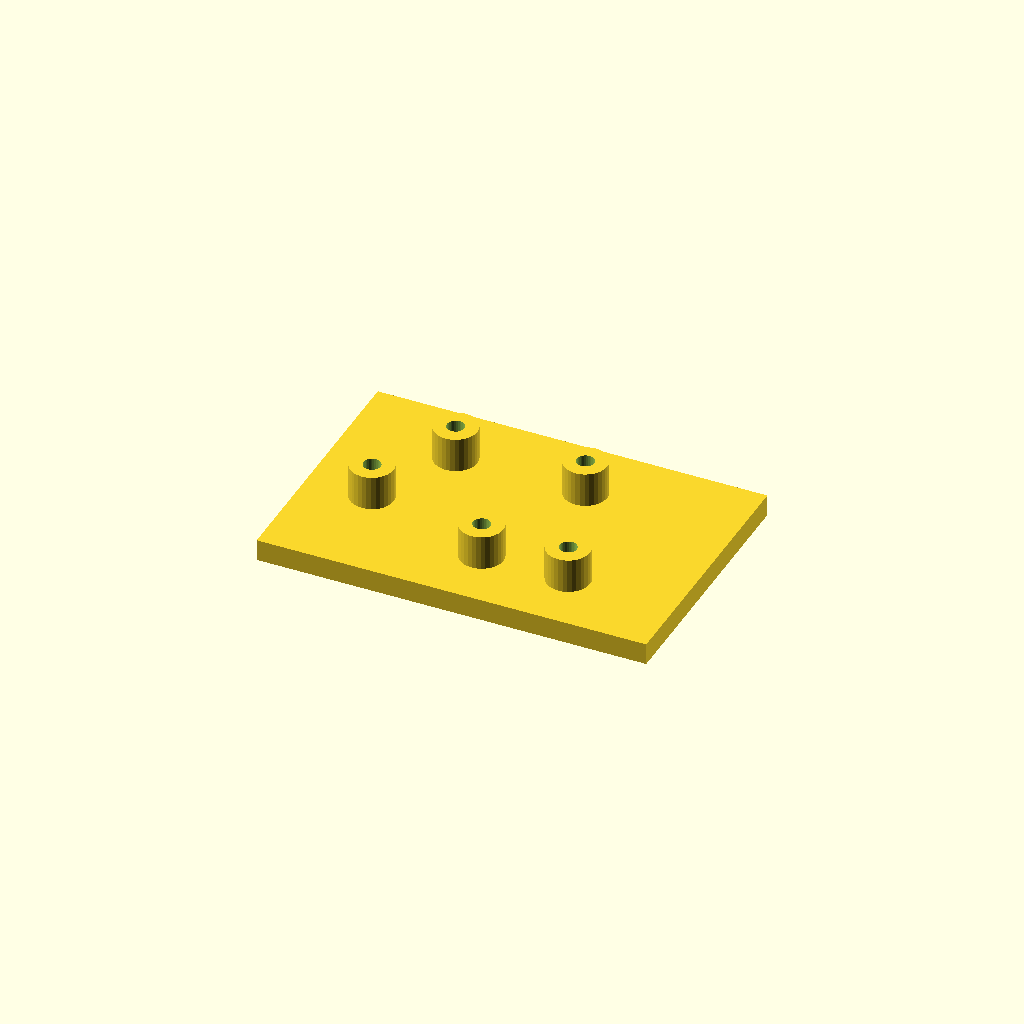
Cell 1 — every parameter at its default value.
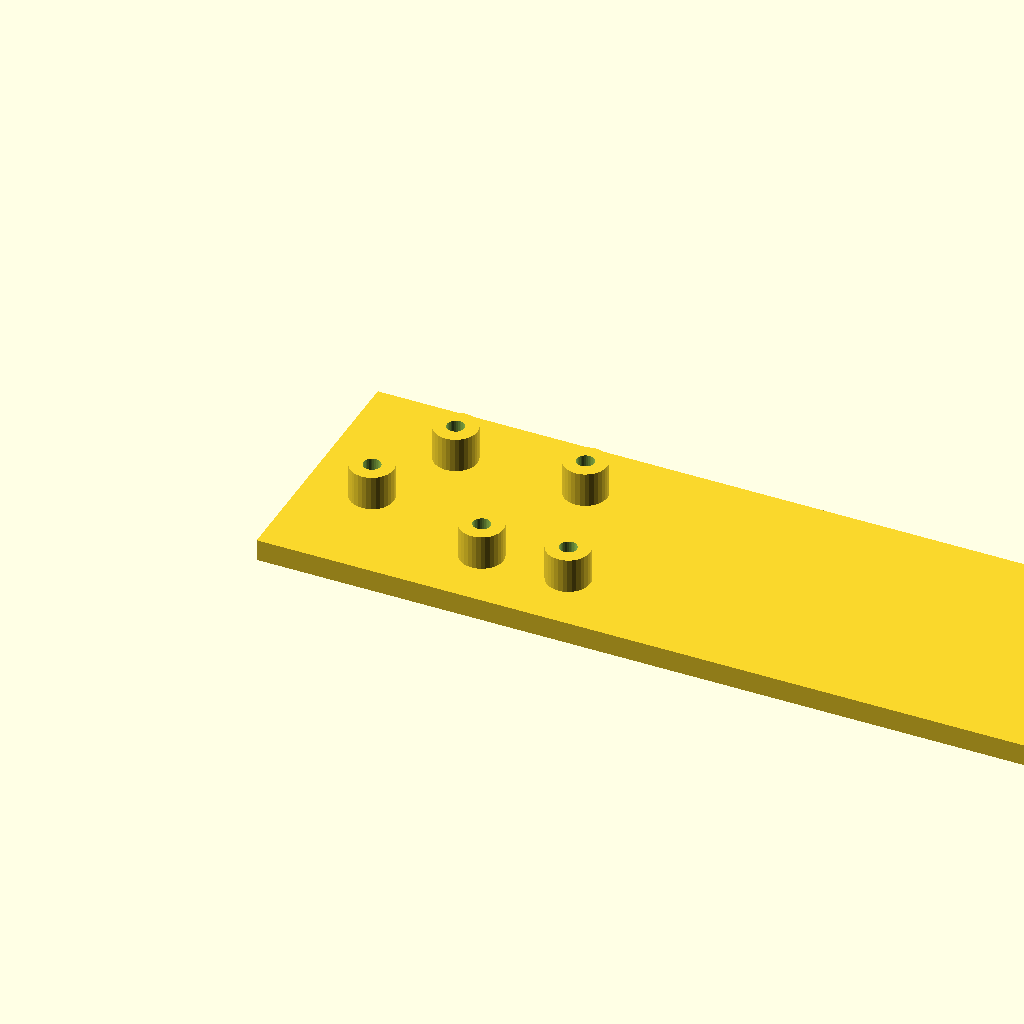
Cell 2 — plate_l set to 180, the other parameters unchanged.
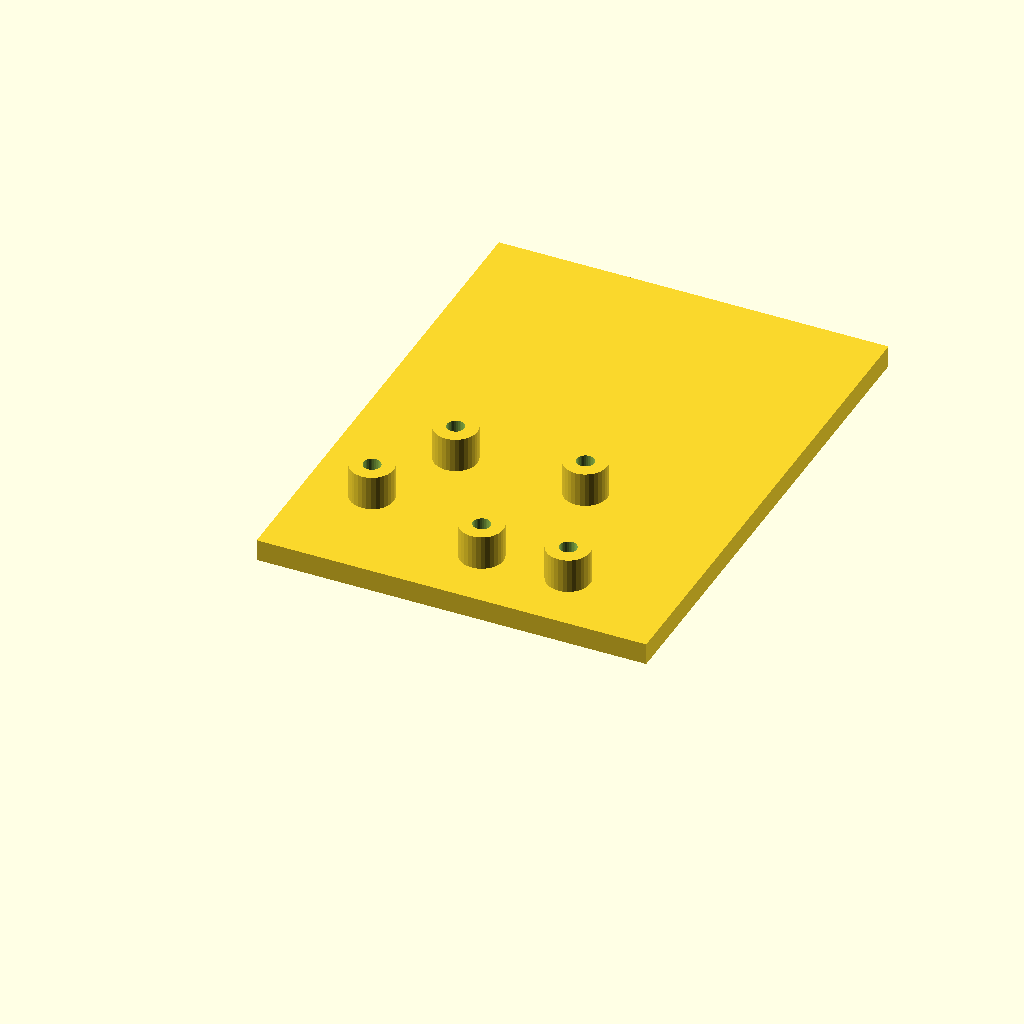
Cell 3 — plate_w set to 120, the other parameters unchanged.
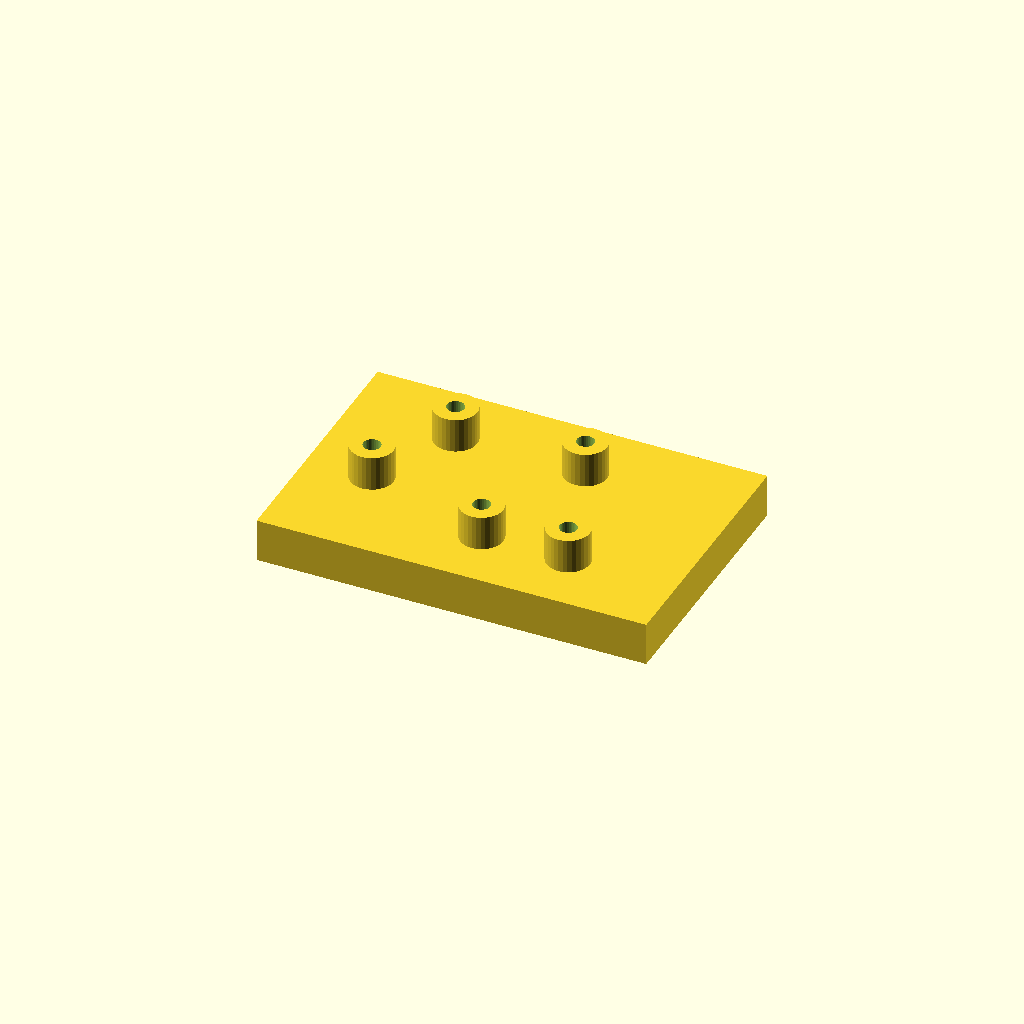
Cell 4: the same model with plate_t = 10.
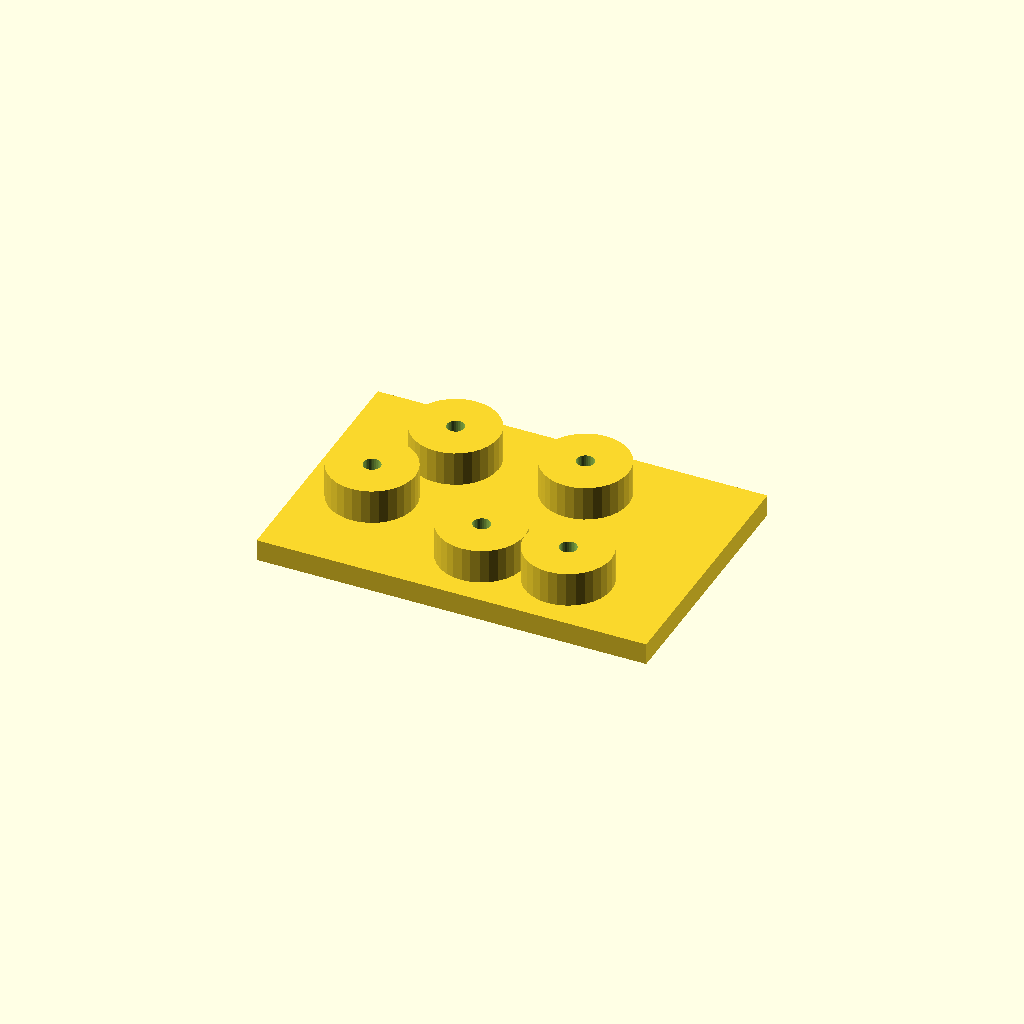
Cell 5 — boss_d set to 20, the other parameters unchanged.
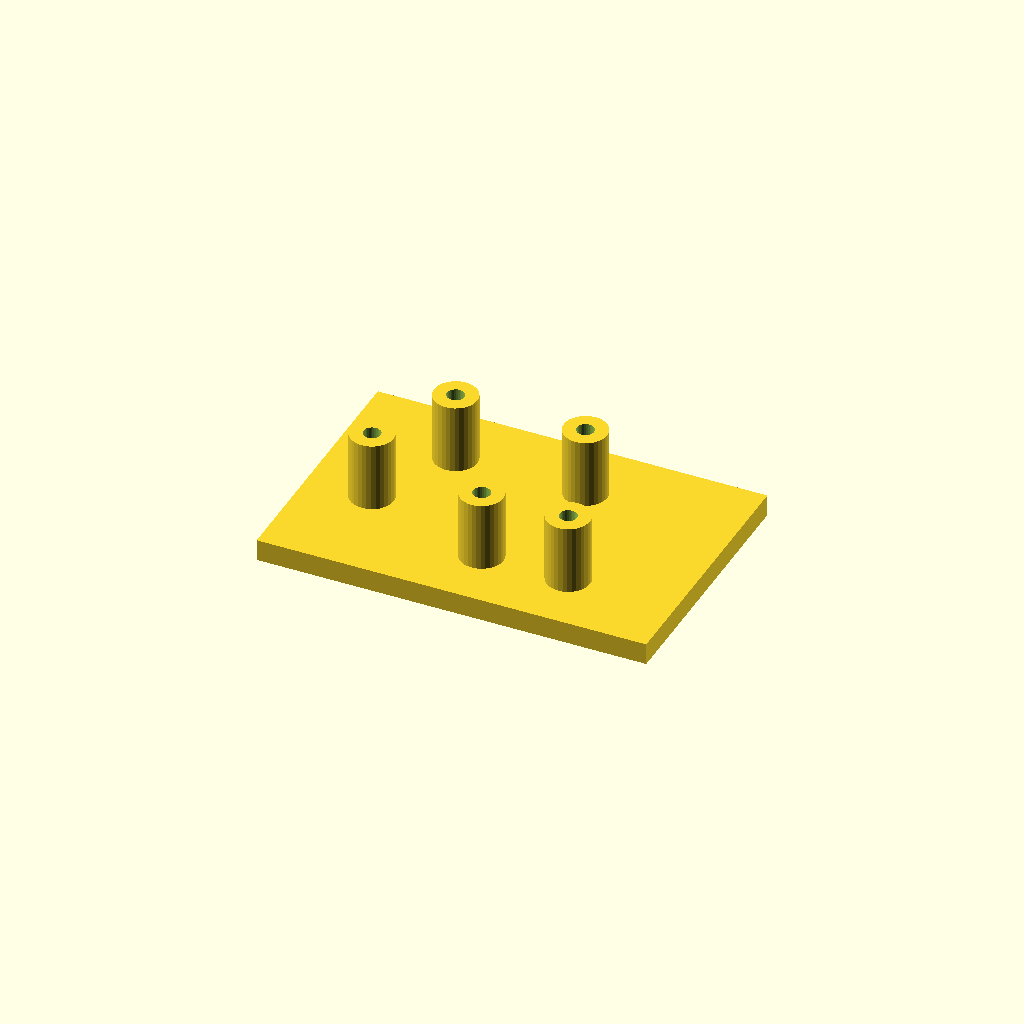
Cell 6 — boss_h set to 16, the other parameters unchanged.
One fixed orthographic camera (rotation 55°, 0°, 25°; colour scheme Cornfield) for every cell.
Source of the model, optional_data/data/scale1/hardlayouts/part_0075.scad:
$fn = 32;

// ----------------------------------------------------------------------
// Boss field: plate with bosses at given coordinates
// ----------------------------------------------------------------------

// --- parameters (mm) ---
plate_l = 90;             // plate length, X
plate_w = 60;             // plate width, Y
plate_t = 5;              // plate thickness, Z
boss_d = 10;              // boss diameter
boss_h = 8;               // boss height above the plate
bore_d = 4;               // boss bore

total_h = plate_t + boss_h;  // overall height

difference() {
  union() {
    cube([plate_l, plate_w, plate_t]);
    translate([15, 25, plate_t]) cylinder(h = boss_h, d = boss_d);
    translate([25, 45, plate_t]) cylinder(h = boss_h, d = boss_d);
    translate([45, 15, plate_t]) cylinder(h = boss_h, d = boss_d);
    translate([55, 45, plate_t]) cylinder(h = boss_h, d = boss_d);
    translate([65, 15, plate_t]) cylinder(h = boss_h, d = boss_d);
  }
  translate([15, 25, -1]) cylinder(h = total_h + 2, d = bore_d);
  translate([25, 45, -1]) cylinder(h = total_h + 2, d = bore_d);
  translate([45, 15, -1]) cylinder(h = total_h + 2, d = bore_d);
  translate([55, 45, -1]) cylinder(h = total_h + 2, d = bore_d);
  translate([65, 15, -1]) cylinder(h = total_h + 2, d = bore_d);
}
Customizer parameters (derived from the source; name, type, default, range or options):
plate_l: number, default 90
plate_w: number, default 60
plate_t: number, default 5
boss_d: number, default 10
boss_h: number, default 8
bore_d: number, default 4
